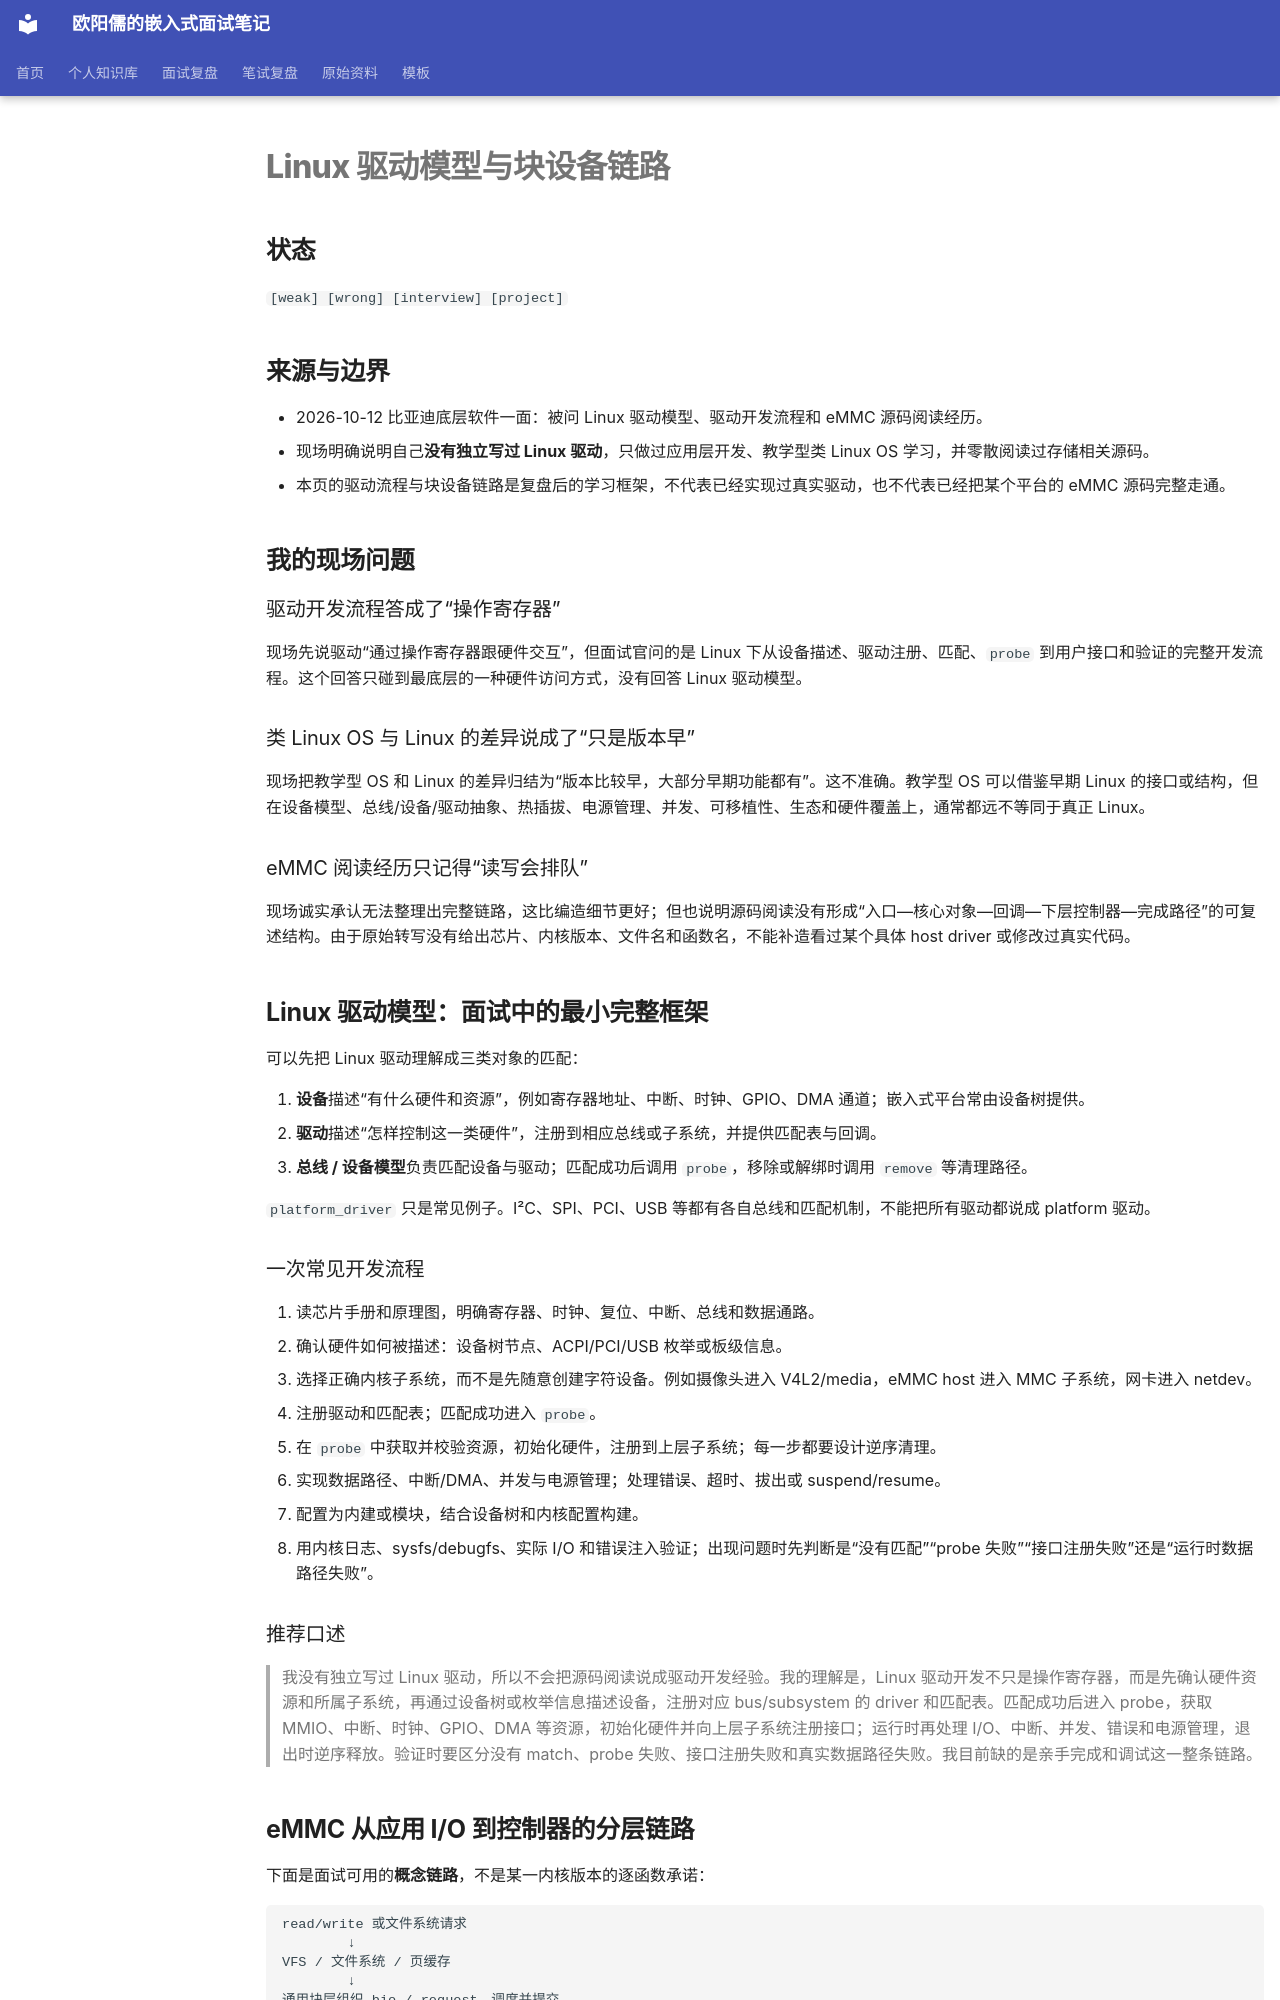

repository: ouyangru/my-interview-notes · page: knowledge/Linux/Linux驱动模型与块设备链路/index.html · generator: mkdocs

# Linux 驱动模型与块设备链路

## 状态

`[weak] [wrong] [interview] [project]`

## 来源与边界

- 2026-10-12 比亚迪底层软件一面：被问 Linux 驱动模型、驱动开发流程和 eMMC 源码阅读经历。
- 现场明确说明自己**没有独立写过 Linux 驱动**，只做过应用层开发、教学型类 Linux OS 学习，并零散阅读过存储相关源码。
- 本页的驱动流程与块设备链路是复盘后的学习框架，不代表已经实现过真实驱动，也不代表已经把某个平台的 eMMC 源码完整走通。

## 我的现场问题

### 驱动开发流程答成了“操作寄存器”

现场先说驱动“通过操作寄存器跟硬件交互”，但面试官问的是 Linux 下从设备描述、驱动注册、匹配、`probe` 到用户接口和验证的完整开发流程。这个回答只碰到最底层的一种硬件访问方式，没有回答 Linux 驱动模型。

### 类 Linux OS 与 Linux 的差异说成了“只是版本早”

现场把教学型 OS 和 Linux 的差异归结为“版本比较早，大部分早期功能都有”。这不准确。教学型 OS 可以借鉴早期 Linux 的接口或结构，但在设备模型、总线/设备/驱动抽象、热插拔、电源管理、并发、可移植性、生态和硬件覆盖上，通常都远不等同于真正 Linux。

### eMMC 阅读经历只记得“读写会排队”

现场诚实承认无法整理出完整链路，这比编造细节更好；但也说明源码阅读没有形成“入口—核心对象—回调—下层控制器—完成路径”的可复述结构。由于原始转写没有给出芯片、内核版本、文件名和函数名，不能补造看过某个具体 host driver 或修改过真实代码。

## Linux 驱动模型：面试中的最小完整框架

可以先把 Linux 驱动理解成三类对象的匹配：

1. **设备**描述“有什么硬件和资源”，例如寄存器地址、中断、时钟、GPIO、DMA 通道；嵌入式平台常由设备树提供。
2. **驱动**描述“怎样控制这一类硬件”，注册到相应总线或子系统，并提供匹配表与回调。
3. **总线 / 设备模型**负责匹配设备与驱动；匹配成功后调用 `probe`，移除或解绑时调用 `remove` 等清理路径。

`platform_driver` 只是常见例子。I²C、SPI、PCI、USB 等都有各自总线和匹配机制，不能把所有驱动都说成 platform 驱动。

### 一次常见开发流程

1. 读芯片手册和原理图，明确寄存器、时钟、复位、中断、总线和数据通路。
2. 确认硬件如何被描述：设备树节点、ACPI/PCI/USB 枚举或板级信息。
3. 选择正确内核子系统，而不是先随意创建字符设备。例如摄像头进入 V4L2/media，eMMC host 进入 MMC 子系统，网卡进入 netdev。
4. 注册驱动和匹配表；匹配成功进入 `probe`。
5. 在 `probe` 中获取并校验资源，初始化硬件，注册到上层子系统；每一步都要设计逆序清理。
6. 实现数据路径、中断/DMA、并发与电源管理；处理错误、超时、拔出或 suspend/resume。
7. 配置为内建或模块，结合设备树和内核配置构建。
8. 用内核日志、sysfs/debugfs、实际 I/O 和错误注入验证；出现问题时先判断是“没有匹配”“probe 失败”“接口注册失败”还是“运行时数据路径失败”。

### 推荐口述

> 我没有独立写过 Linux 驱动，所以不会把源码阅读说成驱动开发经验。我的理解是，Linux 驱动开发不只是操作寄存器，而是先确认硬件资源和所属子系统，再通过设备树或枚举信息描述设备，注册对应 bus/subsystem 的 driver 和匹配表。匹配成功后进入 probe，获取 MMIO、中断、时钟、GPIO、DMA 等资源，初始化硬件并向上层子系统注册接口；运行时再处理 I/O、中断、并发、错误和电源管理，退出时逆序释放。验证时要区分没有 match、probe 失败、接口注册失败和真实数据路径失败。我目前缺的是亲手完成和调试这一整条链路。
